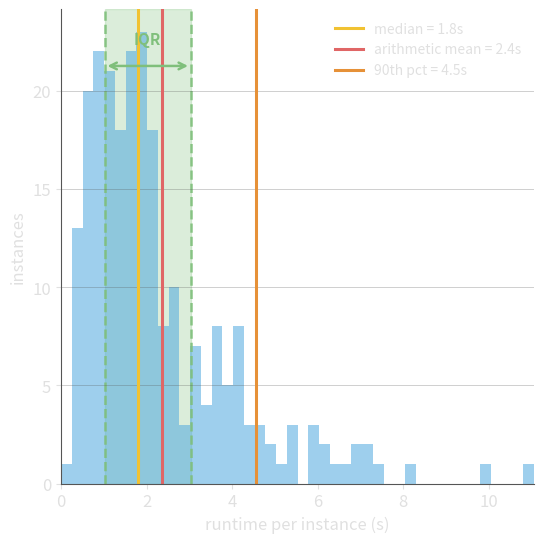

Recreate this plot in Python.
"""Generate the aggregation-summaries figure (aggregation_summaries.png).

What this contains
  A histogram of per-instance runtimes drawn from a heavy-tailed distribution,
  with vertical markers for the common summary statistics: arithmetic mean,
  median, geometric mean, and the 90th percentile, plus a shaded interquartile
  range (IQR). The point is spatial: on skewed data these summaries land in very
  different places, so the choice of summary changes the story.

Why it exists
  The aggregation slide lists mean / median / geomean / quantiles / CI. This figure
  makes the failure of the arithmetic mean visible: a few expensive instances drag
  it far into the right tail, away from where most instances actually are (the
  median). The geometric mean sits between the two. Quantiles describe the tail
  the median hides.

How to use
  python gen_aggregation.py  ->  aggregation_summaries.png (dark, transparent)

When it should change
  Adjust SIGMA / SCALE / SEED to change the skew. Keep the distribution clearly
  right-skewed so mean > geomean > median stays visually obvious.
"""

import matplotlib
matplotlib.use("Agg")
import matplotlib.pyplot as plt
import numpy as np

BG = "none"
FG = "#e0e0e0"
GRID = "#555555"
BARS = "#4ea8de"
IQR = "#7fbf7b"
C_MEAN = "#e06666"     # arithmetic mean (dragged into the tail)
C_MED = "#f1c232"      # median
C_GEO = "#c792ea"      # geometric mean
C_P90 = "#e69138"      # 90th percentile

plt.rcParams.update({
    "figure.facecolor": BG,
    "axes.facecolor": BG,
    "text.color": FG,
    "axes.labelcolor": FG,
    "xtick.color": FG,
    "ytick.color": FG,
    "font.size": 12,
})

SEED = 7
SCALE = 2.0
SIGMA = 0.85
rng = np.random.default_rng(SEED)
runtimes = SCALE * rng.lognormal(mean=0.0, sigma=SIGMA, size=240)

mean = float(np.mean(runtimes))
median = float(np.median(runtimes))
geomean = float(np.exp(np.mean(np.log(runtimes))))
p90 = float(np.percentile(runtimes, 90))
q25 = float(np.percentile(runtimes, 25))
q75 = float(np.percentile(runtimes, 75))

fig, ax = plt.subplots(figsize=(5.6, 5.6))
xmax = float(np.percentile(runtimes, 99)) * 1.05
ax.hist(runtimes, bins=44, range=(0, xmax), color=BARS, alpha=0.55, edgecolor="none")

ax.axvspan(q25, q75, color=IQR, alpha=0.28, zorder=0)
for q in (q25, q75):
    ax.axvline(q, color=IQR, lw=1.8, ls="--", alpha=0.9, zorder=1)
ax.annotate("", xy=(q75, ax.get_ylim()[1] * 0.88), xytext=(q25, ax.get_ylim()[1] * 0.88),
            arrowprops=dict(arrowstyle="<->", color=IQR, lw=1.8))
ax.text((q25 + q75) / 2, ax.get_ylim()[1] * 0.92, "IQR", ha="center",
        va="bottom", fontsize=11, fontweight="bold", color=IQR)

ymax = ax.get_ylim()[1]
# Note: for a lognormal, geomean == median, so a separate geomean line would just
# overlap the median. We mark median / mean / p90 (the spatial point) and leave
# geomean to the slide text, where its real role (averaging ratios) belongs.
for val, color, label in [
    (median, C_MED, f"median = {median:.1f}s"),
    (mean, C_MEAN, f"arithmetic mean = {mean:.1f}s"),
    (p90, C_P90, f"90th pct = {p90:.1f}s"),
]:
    ax.axvline(val, color=color, lw=2.2, label=label)

ax.set_xlabel("runtime per instance (s)")
ax.set_ylabel("instances")
ax.set_xlim(0, xmax)
ax.grid(True, axis="y", color=GRID, lw=0.5, alpha=0.4)
for spine in ax.spines.values():
    spine.set_color(GRID)
ax.spines["top"].set_visible(False)
ax.spines["right"].set_visible(False)
ax.legend(loc="upper right", framealpha=0.0, fontsize=10, labelcolor=FG)

fig.tight_layout()
fig.savefig("aggregation_summaries.png", dpi=200, bbox_inches="tight",
            transparent=True, edgecolor="none")
print("Saved aggregation_summaries.png")
print(f"  median={median:.2f}  geomean={geomean:.2f}  mean={mean:.2f}  p90={p90:.2f}")
